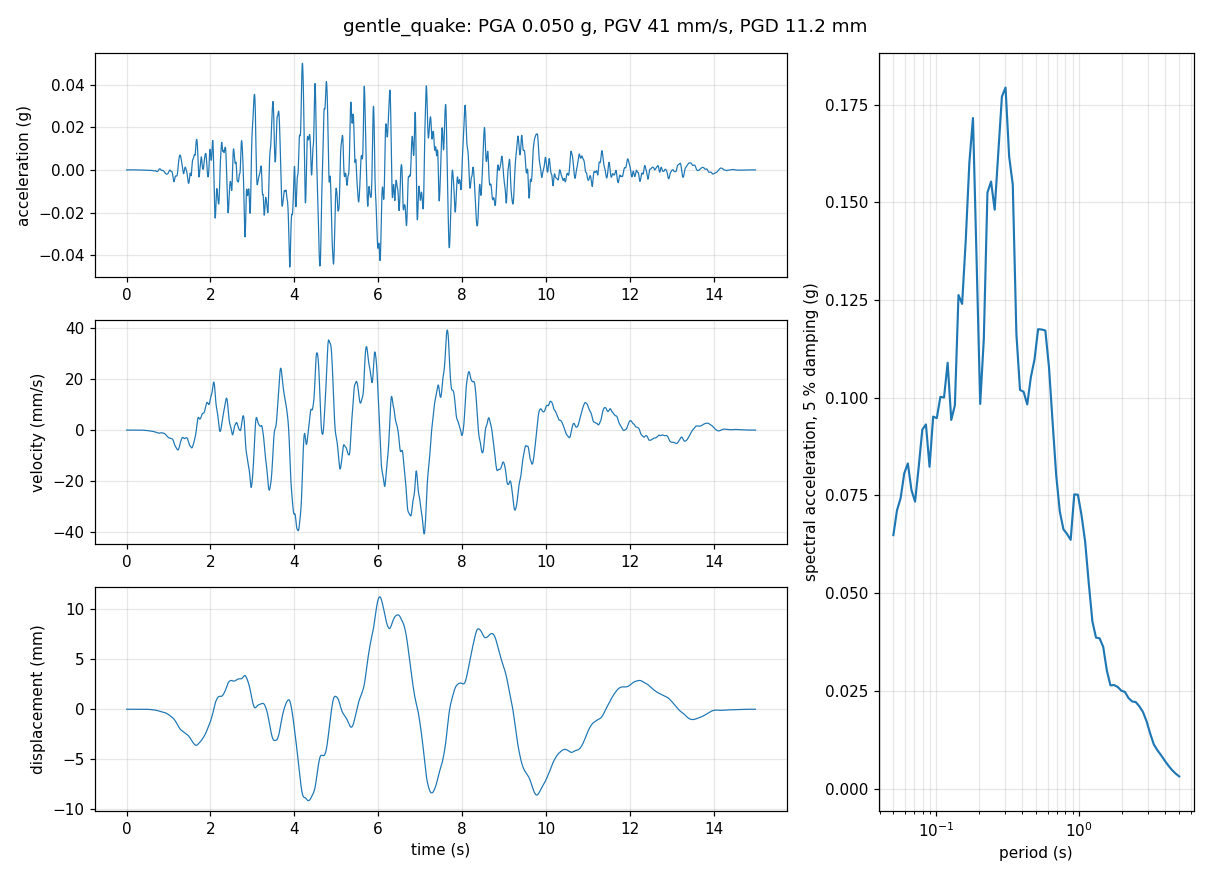

The table this chart was drawn from, first rows:
# Synthetic ground motion record, synthesize_record.py, 2026-11-10 11:31
# seed 11, duration 15 s, dt 0.005 s
# model: Kanai-Tajimi, dominant frequency 2.5 Hz, damping 0.6; band 0.2-15 Hz; envelope ri…, strong 5.25 s
# PGA 490.3 mm/s^2 (0.0500 g), PGV 40.69 mm/s, PGD 11.245 mm (stroke 20.39 mm)
# Arias intensity 0.0352 m/s, significant duration (5-95 %) 6.38 s, strongest frequency 1.73 Hz
time_s, accel_mm_s2, vel_mm_s, disp_mm
0.0000, 0.0017, 0.00000, 0.000000
0.0050, 0.0204, 0.00005, 0.000000
0.0100, 0.0398, 0.00020, 0.000001
0.0150, 0.0586, 0.00045, 0.000002
0.0200, 0.0762, 0.00079, 0.000005
0.0250, 0.0932, 0.00121, 0.000010
0.0300, 0.1092, 0.00172, 0.000018
0.0350, 0.1244, 0.00230, 0.000028
0.0400, 0.1386, 0.00296, 0.000041
0.0450, 0.1520, 0.00368, 0.000057
0.0500, 0.1644, 0.00448, 0.000078
0.0550, 0.1760, 0.00533, 0.000102
0.0600, 0.1866, 0.00623, 0.000131
0.0650, 0.1963, 0.00719, 0.000165
0.0700, 0.2051, 0.00820, 0.000203
0.0750, 0.2129, 0.00924, 0.000247
0.0800, 0.2198, 0.01032, 0.000295
0.0850, 0.2257, 0.01144, 0.000350
0.0900, 0.2307, 0.01258, 0.000410
0.0950, 0.2346, 0.01374, 0.000476
0.1000, 0.2374, 0.01492, 0.000547
0.1050, 0.2392, 0.01612, 0.000625
0.1100, 0.2399, 0.01731, 0.000709
0.1150, 0.2394, 0.01851, 0.000798
0.1200, 0.2378, 0.01971, 0.000894
0.1250, 0.2352, 0.02089, 0.000995
0.1300, 0.2314, 0.02206, 0.001102
0.1350, 0.2267, 0.02320, 0.001216
0.1400, 0.2209, 0.02432, 0.001334
0.1450, 0.2142, 0.02541, 0.001459
0.1500, 0.2066, 0.02646, 0.001588
0.1550, 0.1981, 0.02747, 0.001723
0.1600, 0.1886, 0.02844, 0.001863
0.1650, 0.1783, 0.02936, 0.002008
0.1700, 0.1669, 0.03022, 0.002157
0.1750, 0.1546, 0.03103, 0.002310
0.1800, 0.1411, 0.03177, 0.002467
0.1850, 0.1263, 0.03243, 0.002627
0.1900, 0.1100, 0.03303, 0.002791
0.1950, 0.0923, 0.03353, 0.002957
0.2000, 0.0729, 0.03395, 0.003126
0.2050, 0.0519, 0.03426, 0.003297
0.2100, 0.0293, 0.03446, 0.003469
0.2150, 0.0054, 0.03455, 0.003641
0.2200, -0.0192, 0.03452, 0.003814
0.2250, -0.0439, 0.03436, 0.003986
0.2300, -0.0680, 0.03408, 0.004157
0.2350, -0.0911, 0.03368, 0.004327
0.2400, -0.1132, 0.03317, 0.004494
0.2450, -0.1349, 0.03255, 0.004658
0.2500, -0.1568, 0.03182, 0.004819
0.2550, -0.1799, 0.03098, 0.004976
0.2600, -0.2051, 0.03002, 0.005129
0.2650, -0.2330, 0.02892, 0.005276
0.2700, -0.2636, 0.02768, 0.005418
... 2,946 more rows
